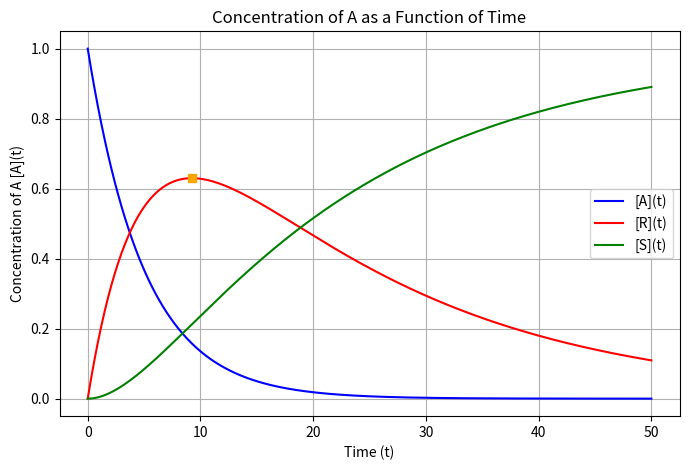

This figure's Python source:
"""
For the reactions in series of first order:
    A -> R -> S
"""

import numpy as np
import matplotlib.pyplot as plt

# Define constants
k1 = 0.2  # Rate constant for A -> R (1/s)
k2 = 0.05  # # Rate constant for R -> S (1/s)

A0 = 1.0  # concentration of A (mol/L) at t = 0

# Define concentration of A as a function of time using a lambda function
A_t = lambda t: A0 * np.exp(-k1 * t)  # Vectorized function
R_t = lambda t: (A0 * k1) * (np.exp(-k1 * t) / (k2 - k1) + np.exp(-k2 * t) / (k1 - k2))
S_t = lambda t: A0 * (
    1 + (k2 / (k1 - k2)) * np.exp(-k1 * t) + (k1 / (k2 - k1)) * np.exp(-k2 * t)
)


# Define time array
t = np.linspace(0, 50, 500)  # Time points (0 to 50 seconds)

# Evaluate the concentration of A at each time point
A_conc = A_t(t)
R_conc = R_t(t)
S_conc = S_t(t)

# maximon cocnentration of R
t_max = np.log(k2 / k1) / (k2 - k1)
R_max = A0 * (k1 / k2) ** (k2 / (k2 - k1))


# Plot the concentration of A over time
plt.figure(figsize=(8, 5))
plt.plot(t, A_conc, label="[A](t)", color="blue")
plt.plot(t, R_conc, label="[R](t)", color="red")
plt.plot(t, S_conc, label="[S](t)", color="green")
plt.plot(t_max, R_max, "s", color="orange")

plt.xlabel("Time (t)")
plt.ylabel("Concentration of A [A](t)")
plt.title("Concentration of A as a Function of Time")
plt.grid(True)
plt.legend()
plt.show()
